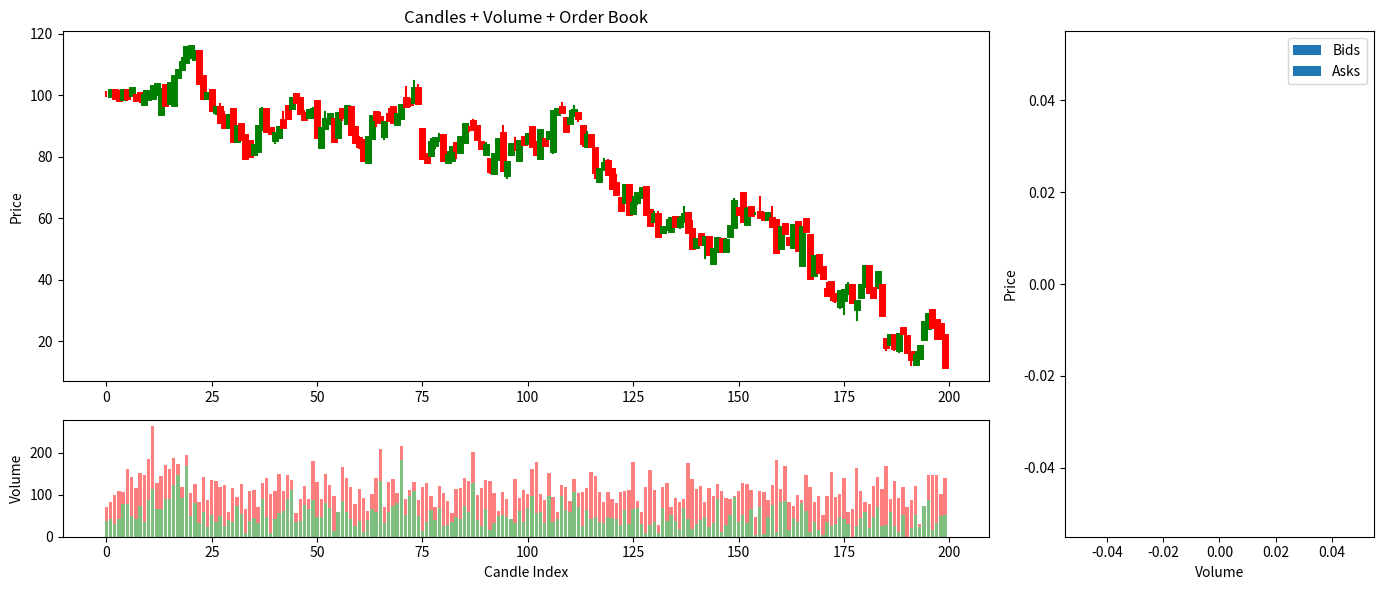

Generate this figure with matplotlib:
import numpy as np
import matplotlib.pyplot as plt
from collections import defaultdict
import bisect
import random

np.random.seed(3)

# -----------------------
# PARAMETERS
# -----------------------
N_TRADERS = 200
TICKS = 1000
TICK_SIZE = 0.1

ORDERS_PER_TICK = 10
CANCEL_PROB = 0.08
CANDLE_SIZE = 5

# -----------------------
# ORDER BOOK
# -----------------------
bids = defaultdict(int)
asks = defaultdict(int)
bid_prices = []
ask_prices = []

def add_order(book, plist, price, vol):
    if price not in book:
        bisect.insort(plist, price)
    book[price] += vol

def remove_order(book, plist, price, vol):
    book[price] -= vol
    if book[price] <= 0:
        del book[price]
        plist.remove(price)

def best_bid():
    return bid_prices[-1] if bid_prices else None

def best_ask():
    return ask_prices[0] if ask_prices else None

def match():
    trades = []
    while bid_prices and ask_prices and best_bid() >= best_ask():
        bp = best_bid()
        ap = best_ask()
        vol = min(bids[bp], asks[ap])
        price = (bp + ap)/2
        trades.append((price, vol))
        remove_order(bids, bid_prices, bp, vol)
        remove_order(asks, ask_prices, ap, vol)
    return trades

# -----------------------
# PERSISTENT SIDE
# -----------------------
last_side = np.random.choice(["buy","sell"])
def persistent_side(p=0.7):
    global last_side
    if np.random.rand() < p:
        return last_side
    else:
        last_side = "buy" if last_side=="sell" else "sell"
        return last_side

# -----------------------
# TRADER CLASS
# -----------------------
class Trader:
    def __init__(self):
        self.type = np.random.choice(
            ["trend","mean","panic","noise"], p=[0.3,0.3,0.2,0.2]
        )
        self.memory = []

    def act(self, price, ref):
        self.memory.append(price)
        if len(self.memory) > 10:
            self.memory.pop(0)

        # Trend trader: fires every tick with bias
        if self.type=="trend" and len(self.memory)>3:
            trend = self.memory[-1] - self.memory[-4]
            # Directional bias: 60% chance to follow trend
            side = "buy" if trend>0 else "sell"
            vol = np.random.randint(5,15)
            return ("market", side, vol)

        # Mean reversion
        if self.type=="mean":
            side = "sell" if price>ref else "buy"
            vol = np.random.randint(3,10)
            return ("market", side, vol)

        # Panic trader
        dev = abs(price-ref)/ref
        if self.type=="panic" and dev>0.02 and len(self.memory)>3:
            trend = self.memory[-1]-self.memory[-4]
            side = "buy" if trend>0 else "sell"
            vol = np.random.randint(10,25)
            return ("market", side, vol)

        # Noise / liquidity
        side = persistent_side()
        offset = -abs(np.random.exponential(1)) if side=="buy" else abs(np.random.exponential(1))
        p = price + offset
        p = round(p/TICK_SIZE)*TICK_SIZE
        vol = np.random.randint(1,5)
        return ("limit", side, p, vol)

traders = [Trader() for _ in range(N_TRADERS)]

# -----------------------
# SIMULATION LOOP
# -----------------------
price = 100.0
ref_price = price
prices = []
volume_buy = []
volume_sell = []
vol_buy_candle = 0
vol_sell_candle = 0

LONG_TERM_DRIFT = 0.0005  # small directional bias per tick

for t in range(TICKS):
    price *= (1 + LONG_TERM_DRIFT)  # long-term drift

    for _ in range(ORDERS_PER_TICK):
        tr = random.choice(traders)
        action = tr.act(price, ref_price)
        if action[0]=="limit":
            _, side, p, vol = action
            if side=="buy":
                add_order(bids, bid_prices, p, vol)
            else:
                add_order(asks, ask_prices, p, vol)
        else:
            _, side, vol = action
            if side=="buy" and ask_prices:
                ap = best_ask()
                remove_order(asks, ask_prices, ap, vol)
                price = ap
                vol_buy_candle += vol
            elif side=="sell" and bid_prices:
                bp = best_bid()
                remove_order(bids, bid_prices, bp, vol)
                price = bp
                vol_sell_candle += vol

    trades = match()
    for p_trade, v_trade in trades:
        price = p_trade
        mid = (best_bid() + best_ask())/2 if best_bid() and best_ask() else price
        if p_trade >= mid:
            vol_buy_candle += v_trade
        else:
            vol_sell_candle += v_trade

    for book, plist in [(bids, bid_prices),(asks, ask_prices)]:
        for p_ in plist.copy():
            if np.random.rand()<CANCEL_PROB:
                remove_order(book, plist, p_,1)

    # slower reference price to allow deviations
    ref_price = 0.99*ref_price + 0.01*price
    prices.append(price)

    if (t+1)%CANDLE_SIZE==0:
        volume_buy.append(vol_buy_candle)
        volume_sell.append(vol_sell_candle)
        vol_buy_candle = 0
        vol_sell_candle = 0

# -----------------------
# AGGREGATE CANDLES
# -----------------------
opens, highs, lows, closes = [], [], [], []
for i in range(0,len(prices),CANDLE_SIZE):
    chunk = prices[i:i+CANDLE_SIZE]
    if len(chunk)<CANDLE_SIZE: break
    opens.append(chunk[0])
    highs.append(max(chunk))
    lows.append(min(chunk))
    closes.append(chunk[-1])

# -----------------------
# PLOT: Candlestick + Volume + Order Book
# -----------------------
fig = plt.figure(figsize=(14,6))
gs = fig.add_gridspec(2,2, width_ratios=[3,1], height_ratios=[3,1])
ax1 = fig.add_subplot(gs[0,0])  # candlestick
ax2 = fig.add_subplot(gs[1,0], sharex=ax1)  # volume
ax3 = fig.add_subplot(gs[:,1])  # order book

# Candlesticks
for i in range(len(opens)):
    o,h,l,c = opens[i], highs[i], lows[i], closes[i]
    color = 'green' if c>=o else 'red'
    ax1.plot([i,i],[l,h], color=color)
    ax1.plot([i,i],[o,c], linewidth=5, color=color)
ax1.set_ylabel("Price")
ax1.set_title("Candles + Volume + Order Book")

# Volume
x = np.arange(len(volume_buy))
ax2.bar(x, volume_buy, color='green', alpha=0.5)
ax2.bar(x, volume_sell, bottom=volume_buy, color='red', alpha=0.5)
ax2.set_xlabel("Candle Index")
ax2.set_ylabel("Volume")

# Order book snapshot
bid_prices_sorted = sorted(bids.keys())
ask_prices_sorted = sorted(asks.keys())
bid_vols = [bids[p] for p in bid_prices_sorted]
ask_vols = [asks[p] for p in ask_prices_sorted]

ax3.barh(bid_prices_sorted, bid_vols, color='green', alpha=0.5, label='Bids')
ax3.barh(ask_prices_sorted, ask_vols, color='red', alpha=0.5, label='Asks')
ax3.set_xlabel("Volume")
ax3.set_ylabel("Price")
ax3.legend()

plt.tight_layout()
plt.show()
